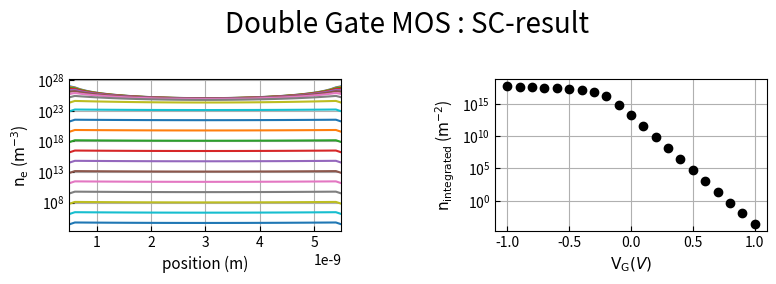

Reproduce this figure in Python.
###### input values ######
width_1 = 0.5e-9       # unit of m
epsilon_1 = 3.9
N_acc_1 = 0
n_intrin_1 = 0			# m^-3
width_2 = 5.0e-9       # unit of m
epsilon_2 = 11.7
N_acc_2 = 1.0E24	# m^-3
n_intrin_2 = 1.075e16			# m^-3
width_3 = 0.5e-9       # unit of m
epsilon_3 = 3.9
N_acc_3 = 0
n_intrin_3 = 0			# m^-3
del_x = 0.1e-9	       # unit of m
##########################

import numpy as np
import matplotlib.pyplot as plt
from matplotlib.gridspec import GridSpec
q_electron = 1.602192E-19		#C
epsilon_0 = 8.854187817E-12		#F/m
k_B = 1.380662E-23				#J/K
Temp = 300						#K
Volt_thermal = k_B*Temp/q_electron
coeff = del_x**2*q_electron/epsilon_0

total_width = width_1 + width_2 + width_3
N_grid_1 = int(width_1/del_x)
N_grid_2 = int(width_2/del_x)
N_grid_3 = int(width_3/del_x)
total_N_grid = N_grid_1 + N_grid_2 + N_grid_3 + 1
print("Total width of the capacitor = ",total_width,"m")
print("Total grid in the width = ",total_N_grid)
x_grid = np.linspace(0, total_width, total_N_grid)

n_intrinsic_vector = np.block([
		n_intrin_1*np.ones(N_grid_1),
		np.array([(n_intrin_1+n_intrin_2)/2]),
		n_intrin_2*np.ones(N_grid_2-1),
		np.array([(n_intrin_2+n_intrin_3)/2]),
		n_intrin_3*np.ones(N_grid_3)
		])
N_acc_vector = np.block([
		N_acc_1*np.ones(N_grid_1),
		np.array([(N_acc_1+N_acc_2)/2]),
		N_acc_2*np.ones(N_grid_2-1),
		np.array([(N_acc_2+N_acc_3)/2]),
		N_acc_3*np.ones(N_grid_3)
		])


## from Laplacian equation
_jaco_1 = np.block([
        [np.array([1]),np.zeros(N_grid_1)],
        [np.transpose([np.block([np.array([epsilon_1]),np.zeros(N_grid_1-2)])]),-2*epsilon_1*np.eye(N_grid_1-1, dtype=int) + epsilon_1*np.eye(N_grid_1-1, k=1, dtype=int) + epsilon_1*np.eye(N_grid_1-1, k=-1, dtype=int),np.transpose([np.block([np.zeros(N_grid_1-2),np.array([epsilon_1])])])]
		])
_jaco_juction_12 = np.block([np.zeros(N_grid_1-1),np.array([epsilon_1,-epsilon_1-epsilon_2,epsilon_2]),np.zeros(N_grid_2 + N_grid_3-1)])
_jaco_2 = np.block([
        [np.transpose([np.block([np.array([epsilon_2]),np.zeros(N_grid_2-2)])]),-2*epsilon_2*np.eye(N_grid_2-1, dtype=int) + epsilon_2*np.eye(N_grid_2-1, k=1, dtype=int) + epsilon_2*np.eye(N_grid_2-1, k=-1, dtype=int),np.transpose([np.block([np.zeros(N_grid_2-2),np.array([epsilon_2])])])], 
		])
_jaco_juction_23 = np.block([np.zeros(N_grid_1+N_grid_2-1),np.array([epsilon_2,-epsilon_2-epsilon_3,epsilon_3]),np.zeros(N_grid_3-1)])
_jaco_3 = np.block([
        [np.transpose([np.block([np.array([epsilon_3]),np.zeros(N_grid_3-2)])]),-2*epsilon_3*np.eye(N_grid_3-1, dtype=int) + epsilon_3*np.eye(N_grid_3-1, k=1, dtype=int) + epsilon_3*np.eye(N_grid_3-1, k=-1, dtype=int),np.transpose([np.block([np.zeros(N_grid_3-2),np.array([epsilon_3])])])], 
		[np.zeros(N_grid_3),np.array([1])]
		])
jaco_Lap = np.block([
	    [_jaco_1, np.zeros((N_grid_1,N_grid_2+N_grid_3))],
	    [_jaco_juction_12],
		[np.zeros((N_grid_2-1,N_grid_1)), _jaco_2, np.zeros((N_grid_2-1,N_grid_3))],
	    [_jaco_juction_23],
		[np.zeros((N_grid_3,N_grid_1+N_grid_2)), _jaco_3],
		])

fig = plt.figure(figsize=(9,3))
gs = GridSpec(6, 10)
subplot_n = fig.add_subplot(gs[1:5, 0:4])
subplot_n_V = fig.add_subplot(gs[1:5, 6:10])

n_integrated = []
Vg_grid = np.linspace(-1,1,21)
for V_gate in Vg_grid:
	print(V_gate)
	phi_boundary= 0.33374-V_gate		# V
	phi = np.zeros(total_N_grid)	# initial potential	
	phi[0],phi[total_N_grid-1] = phi_boundary,phi_boundary	# initial potential	
	for i in range(0,1000):
		res = np.sum((jaco_Lap*phi), axis=1)
		res[0],res[total_N_grid-1] = 0,0
		jaco = jaco_Lap.copy()
		###########################################

		## from charge correction
		electron_2 = n_intrinsic_vector[N_grid_1:total_N_grid-N_grid_3]*np.exp(phi[N_grid_1:total_N_grid-N_grid_3]/Volt_thermal)	# electron density in second area
		
		res[N_grid_1:total_N_grid-N_grid_3] -= coeff*(N_acc_vector[N_grid_1:total_N_grid-N_grid_3]+electron_2)
		jaco[N_grid_1:total_N_grid-N_grid_3,N_grid_1:total_N_grid-N_grid_3] -= coeff*electron_2/Volt_thermal*np.eye(N_grid_2+1)
		###########################################
		update = np.matmul(np.linalg.inv(jaco),-1*res)
		phi += update
	
	subplot_n.semilogy(x_grid[N_grid_1:total_N_grid-N_grid_3], electron_2, label = "Vg="+str(V_gate))
	electron_2 = n_intrinsic_vector[N_grid_1:total_N_grid-N_grid_3]*np.exp(phi[N_grid_1:total_N_grid-N_grid_3]/Volt_thermal)	# final electron density
	n_integrated.append(np.trapz(electron_2, dx=del_x))

print(n_integrated)


subplot_n.set_xlabel("position (m)",fontsize=11)
subplot_n.set_ylabel('$\mathrm{n_{e}}$ ($\mathrm{m^{-3}}$)' ,fontsize=11)
subplot_n.grid(True)
subplot_n.set_xlim(0.5e-9,5.5e-9)
subplot_n.tick_params(which='both',direction='in')

subplot_n_V.semilogy(Vg_grid, n_integrated, 'ko')
subplot_n_V.set_xlabel("$\mathrm{V_{G}} (V)$",fontsize=11)
subplot_n_V.set_ylabel('$\mathrm{n_{integrated}}$ ($\mathrm{m^{-2}}$)' ,fontsize=11)
subplot_n_V.grid(True)
subplot_n_V.tick_params(which='both',direction='in')

plt.suptitle("Double Gate MOS : SC-result",fontsize=20)
plt.savefig("./DoubleGate_SC_result.png")
plt.show()
